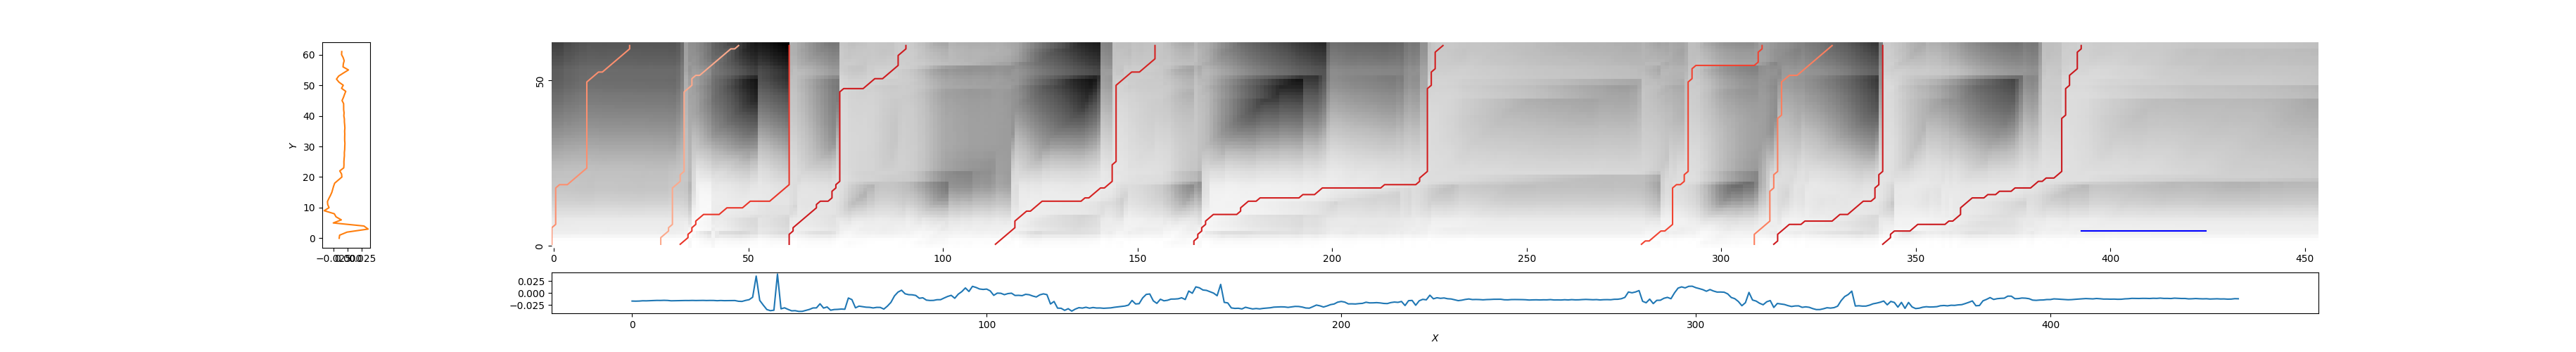

Data behind this chart, as committed beside it:
0, 20, 0.6157074237996217
28, 48, 0.6916
32, 61, 0.3531
61, 91, 0.2609
114, 155, 0.287
165, 229, 0.2741
279, 311, 0.3949
309, 329, 0.5632
314, 342, 0.2594
341, 393, 0.2483
